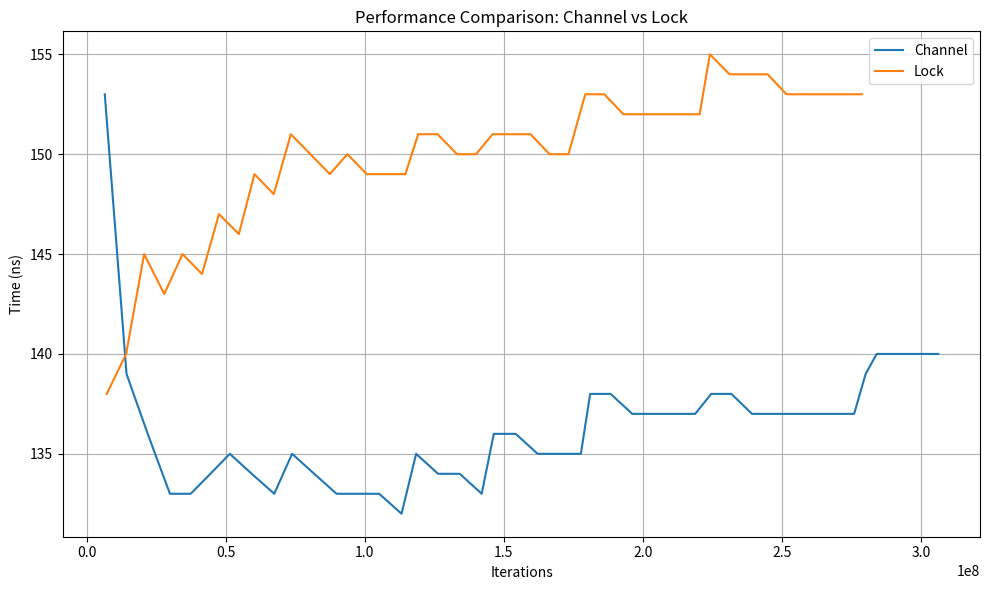

This chart was generated by the following Python code:
import matplotlib.pyplot as plt

# Data
chan_data = [
    (6520994, 153),
    (14349158, 139),
    (21960598, 136),
    (29957471, 133),
    (37412383, 133),
    (44515944, 134),
    (51481543, 135),
    (59374531, 134),
    (67468439, 133),
    (73889447, 135),
    (81845098, 134),
    (89876287, 133),
    (97250403, 133),
    (105214393, 133),
    (113239819, 132),
    (118485033, 135),
    (126380530, 134),
    (134192849, 134),
    (142067948, 133),
    (146415284, 136),
    (154314868, 136),
    (162175813, 135),
    (169953653, 135),
    (177727951, 135),
    (181075942, 138),
    (188409984, 138),
    (196229621, 137),
    (203880681, 137),
    (211445738, 137),
    (218841802, 137),
    (224616360, 138),
    (231850608, 138),
    (239268579, 137),
    (246696286, 137),
    (253987505, 137),
    (261337518, 137),
    (268711718, 137),
    (276002090, 137),
    (280150015, 139),
    (284109501, 140),
    (291530761, 140),
    (298946280, 140),
    (306278732, 140)
]

lock_data = [
    (7223272, 138),
    (14205763, 140),
    (20684770, 145),
    (27921675, 143),
    (34478966, 145),
    (41478269, 144),
    (47591892, 147),
    (54725042, 146),
    (60346828, 149),
    (67295154, 148),
    (73441798, 151),
    (80466860, 150),
    (87429611, 149),
    (93771891, 150),
    (100734960, 149),
    (107625790, 149),
    (114620407, 149),
    (119226960, 151),
    (126213148, 151),
    (133180203, 150),
    (140028394, 150),
    (145979988, 151),
    (152822609, 151),
    (159646641, 151),
    (166463556, 150),
    (173268870, 150),
    (179317809, 153),
    (186167189, 153),
    (192996642, 152),
    (199811782, 152),
    (206572609, 152),
    (213472893, 152),
    (220443079, 152),
    (224128447, 155),
    (231171597, 154),
    (238052433, 154),
    (244906774, 154),
    (251645832, 153),
    (258451800, 153),
    (265221912, 153),
    (272086745, 153),
    (278860822, 153)
]

# Extract x and y values
chan_x, chan_y = zip(*chan_data)
lock_x, lock_y = zip(*lock_data)

# Plotting
plt.figure(figsize=(10, 6))
plt.plot(chan_x, chan_y, label='Channel')
plt.plot(lock_x, lock_y, label='Lock')
plt.title('Performance Comparison: Channel vs Lock')
plt.xlabel('Iterations')
plt.ylabel('Time (ns)')
plt.legend()
plt.grid(True)
plt.tight_layout()
plt.show()
